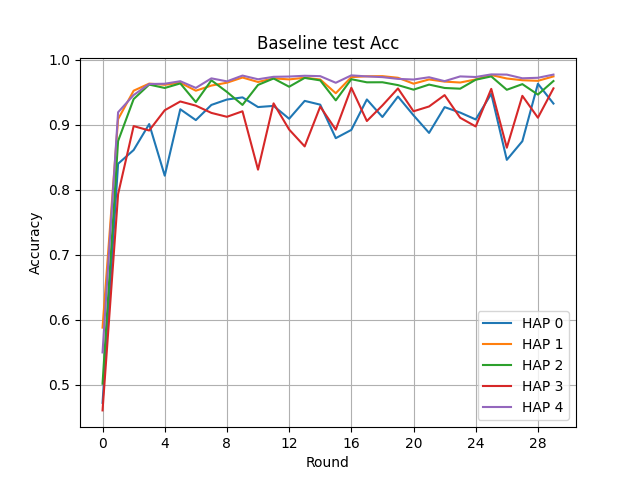

The file beside this chart, header and first rows:
Round, HAP 0, HAP 1, HAP 2, HAP 3, HAP 4
0, 0.4718, 0.5877, 0.5013, 0.4602, 0.5495
1, 0.8401, 0.9088, 0.8751, 0.7933, 0.9194
2, 0.8612, 0.9526, 0.9397, 0.8981, 0.9459
3, 0.9012, 0.9635, 0.962, 0.8913, 0.9629
4, 0.8217, 0.9617, 0.9568, 0.9225, 0.9633
5, 0.924, 0.9648, 0.9638, 0.936, 0.9672
6, 0.9073, 0.9526, 0.935, 0.9296, 0.9569
7, 0.9307, 0.9605, 0.9686, 0.9184, 0.9716
8, 0.939, 0.9649, 0.9507, 0.9124, 0.967
9, 0.9423, 0.9729, 0.9307, 0.9209, 0.9759
10, 0.9274, 0.966, 0.9615, 0.831, 0.9702
11, 0.9292, 0.9716, 0.9714, 0.9331, 0.974
12, 0.9094, 0.97, 0.9587, 0.8928, 0.9744
13, 0.9369, 0.9725, 0.9723, 0.8668, 0.9756
14, 0.9311, 0.9699, 0.9685, 0.9281, 0.975
15, 0.8795, 0.9487, 0.9377, 0.8926, 0.9648
16, 0.8922, 0.9735, 0.9703, 0.9571, 0.9762
17, 0.9391, 0.9748, 0.9655, 0.9059, 0.9746
18, 0.9121, 0.975, 0.9656, 0.9299, 0.9735
19, 0.9436, 0.9725, 0.9612, 0.9561, 0.9708
20, 0.9147, 0.9634, 0.9542, 0.9209, 0.9698
21, 0.8876, 0.9699, 0.962, 0.9283, 0.9733
22, 0.9273, 0.9666, 0.9568, 0.9458, 0.9673
23, 0.9189, 0.9652, 0.9557, 0.9109, 0.9746
24, 0.9083, 0.9699, 0.9695, 0.8975, 0.9737
25, 0.9479, 0.9767, 0.9746, 0.9554, 0.9777
26, 0.8461, 0.9714, 0.954, 0.8648, 0.9774
27, 0.8748, 0.9687, 0.9627, 0.9447, 0.9717
28, 0.9633, 0.9678, 0.9466, 0.911, 0.9725
29, 0.9328, 0.9746, 0.9675, 0.9562, 0.9774
